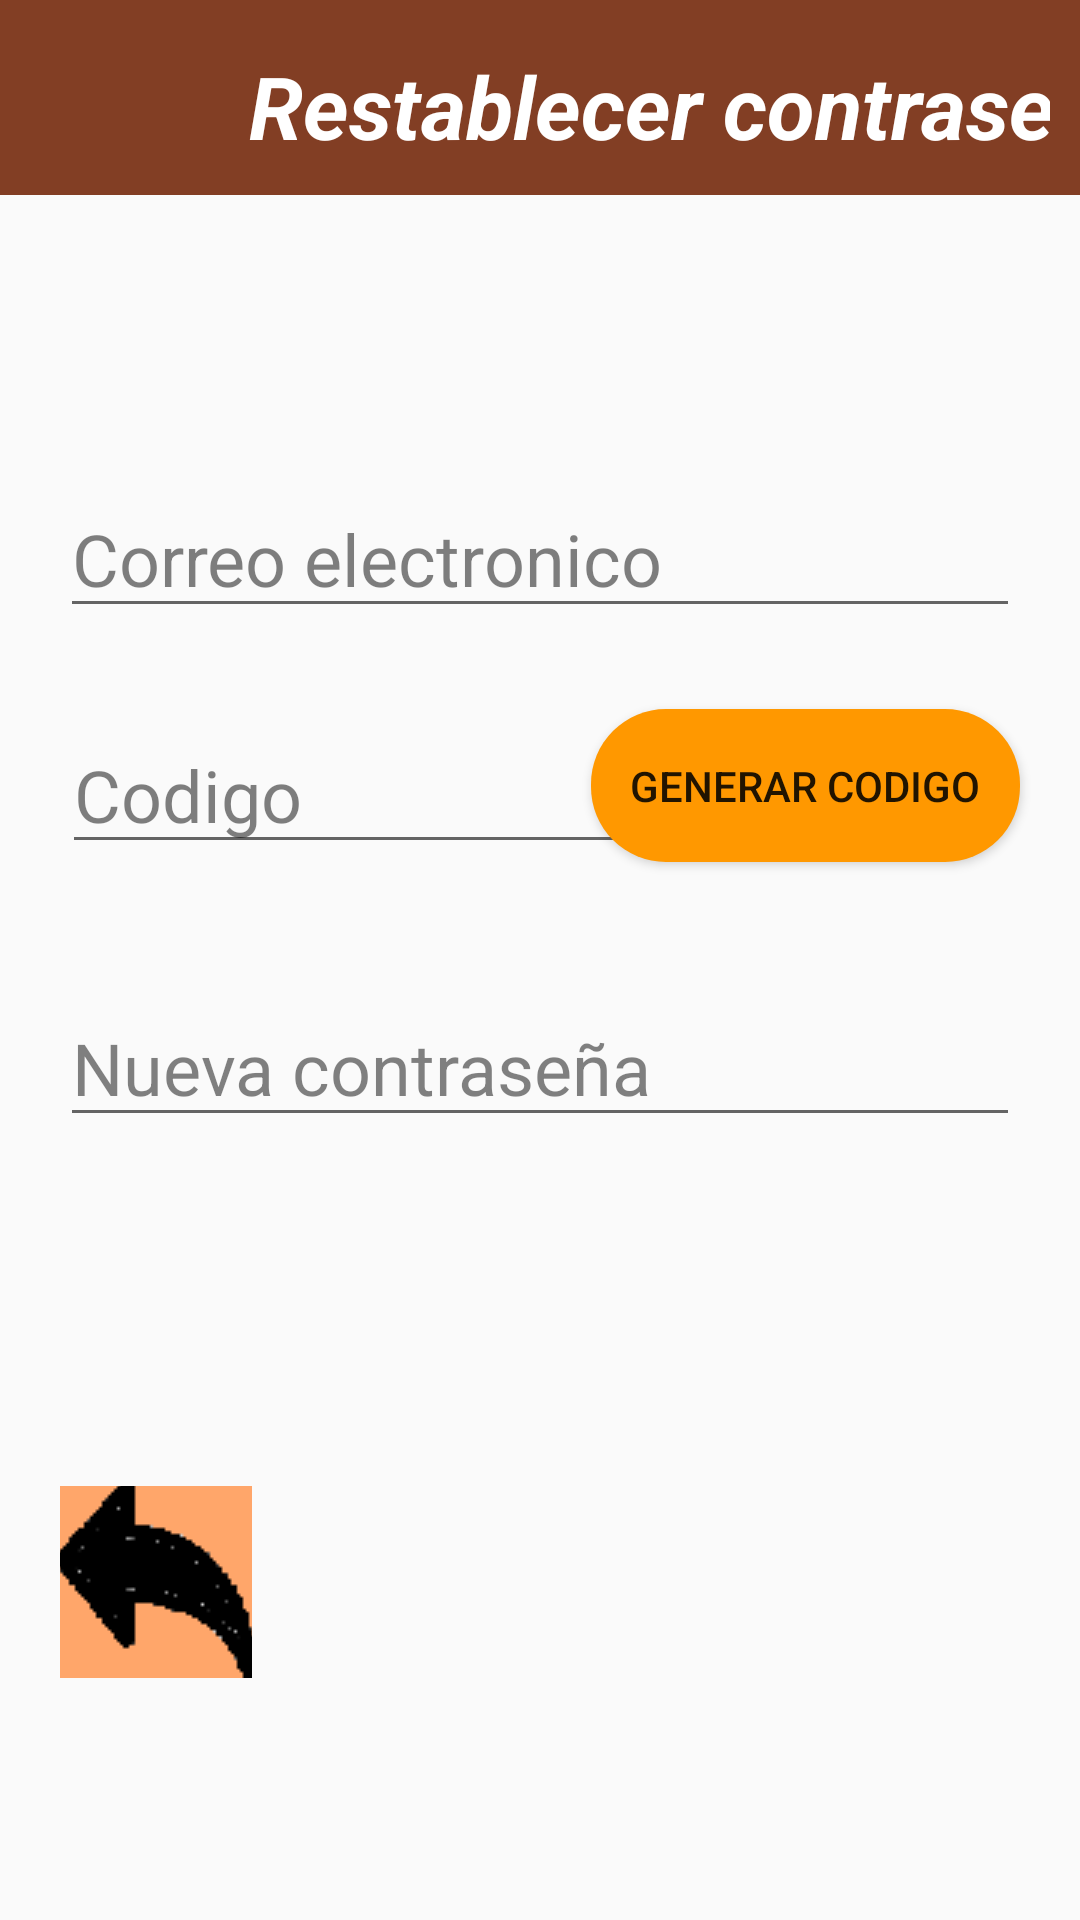

Here is an Android app screen rendered from its layout file. Give the layout XML and the strings, colors and styles it references.
<!-- AndroidManifest.xml: application theme Theme.AppCompat.Light.NoActionBar -->
<!-- res/layout/activity_restablecer.xml -->
<?xml version="1.0" encoding="utf-8"?>
<androidx.constraintlayout.widget.ConstraintLayout xmlns:android="http://schemas.android.com/apk/res/android"
    xmlns:app="http://schemas.android.com/apk/res-auto"
    xmlns:tools="http://schemas.android.com/tools"
    android:layout_width="match_parent"
    android:layout_height="match_parent"
    tools:context=".ActivityRestablecer">


    <LinearLayout

        android:layout_width="match_parent"
        android:layout_height="65dp"
        android:layout_margin="0dp"

        android:background="#823E24"
        android:orientation="horizontal"
        android:padding="10dp"
        app:layout_constraintBottom_toBottomOf="parent"
        app:layout_constraintEnd_toEndOf="parent"
        app:layout_constraintHorizontal_bias="0.0"
        app:layout_constraintStart_toStartOf="parent"
        app:layout_constraintTop_toTopOf="parent"
        app:layout_constraintVertical_bias="0.0">


        <ImageView
            android:id="@+id/imgVolver"
            android:layout_width="44dp"
            android:layout_height="46dp"
            android:layout_marginTop="5dp"
            android:onClick="onClickRegresar"


            android:gravity="center"
            tools:ignore="SpeakableTextPresentCheck,TouchTargetSizeCheck"
            tools:srcCompat="@drawable/ic_baseline_arrow_back_24" />

        <TextView
            android:id="@+id/textView9"
            android:layout_width="357dp"
            android:layout_height="51dp"
            android:layout_marginEnd="20dp"
            android:gravity="center"
            android:text="Restablecer contraseña"
            android:textColor="#FFFFFF"
            android:textSize="29sp"
            android:textStyle="bold|italic" />


    </LinearLayout>

    <EditText
        android:id="@+id/txtcorreo1"
        android:layout_width="0dp"
        android:layout_height="wrap_content"
        android:layout_marginStart="20dp"
        android:layout_marginEnd="20dp"
        android:ems="10"
        android:hint="@string/correo"
        android:inputType="textEmailAddress"
        android:textColor="#FFFFFF"
        android:textColorHint="#80000000"
        android:textSize="24sp"
        app:layout_constraintBottom_toBottomOf="parent"
        app:layout_constraintEnd_toEndOf="parent"
        app:layout_constraintHorizontal_bias="0.0"
        app:layout_constraintStart_toStartOf="parent"
        app:layout_constraintTop_toTopOf="parent"
        app:layout_constraintVertical_bias="0.271" />

    <EditText
        android:id="@+id/txtcodigo1"
        android:layout_width="204dp"
        android:layout_height="wrap_content"
        android:layout_marginStart="20dp"
        android:ems="10"
        android:hint="@string/t_codigo"
        android:inputType="number"
        android:textColor="#FFFFFF"
        android:textColorHint="#80000000"
        android:textSize="24sp"
        app:layout_constraintBottom_toBottomOf="parent"
        app:layout_constraintEnd_toEndOf="parent"
        app:layout_constraintHorizontal_bias="0.005"
        app:layout_constraintStart_toStartOf="parent"
        app:layout_constraintTop_toTopOf="parent"
        app:layout_constraintVertical_bias="0.404" />

    <Button
        android:id="@+id/button4"
        android:layout_width="143dp"
        android:layout_height="51dp"
        android:layout_marginEnd="20dp"
        android:background="@drawable/radiusbutton"
        android:onClick="generarcodigo1"
        android:text="@string/b_codigo"
        app:layout_constraintBottom_toBottomOf="parent"
        app:layout_constraintEnd_toEndOf="parent"
        app:layout_constraintHorizontal_bias="1.0"
        app:layout_constraintStart_toStartOf="parent"
        app:layout_constraintTop_toTopOf="parent"
        app:layout_constraintVertical_bias="0.401" />

    <EditText
        android:id="@+id/txtclave1"
        android:layout_width="0dp"
        android:layout_height="wrap_content"
        android:layout_marginStart="20dp"
        android:layout_marginEnd="20dp"
        android:ems="10"
        android:hint="Nueva contraseña"
        android:inputType="textPassword"
        android:textColor="#64FD39"
        android:textColorHint="#80040404"
        android:textSize="24sp"
        app:layout_constraintBottom_toBottomOf="parent"
        app:layout_constraintEnd_toEndOf="parent"
        app:layout_constraintHorizontal_bias="0.0"
        app:layout_constraintStart_toStartOf="parent"
        app:layout_constraintTop_toTopOf="parent"
        app:layout_constraintVertical_bias="0.558" />

    <ImageButton
        android:id="@+id/imageButton6"
        android:layout_width="64dp"
        android:layout_height="64dp"
        android:layout_marginStart="20dp"
        android:onClick="izquierda"
        app:layout_constraintBottom_toBottomOf="parent"
        app:layout_constraintEnd_toEndOf="parent"
        app:layout_constraintHorizontal_bias="0.0"
        app:layout_constraintStart_toStartOf="parent"
        app:layout_constraintTop_toTopOf="parent"
        app:layout_constraintVertical_bias="0.86"
        app:srcCompat="@drawable/atras"
        tools:ignore="SpeakableTextPresentCheck" />

    <ImageButton
        android:id="@+id/discoloco"
        android:layout_width="64dp"
        android:layout_height="64dp"
        android:layout_marginEnd="20dp"
        android:onClick="validarcodigo1"
        android:visibility="invisible"
        app:layout_constraintBottom_toBottomOf="parent"
        app:layout_constraintEnd_toEndOf="parent"
        app:layout_constraintHorizontal_bias="0.963"
        app:layout_constraintStart_toStartOf="parent"
        app:layout_constraintTop_toTopOf="parent"
        app:layout_constraintVertical_bias="0.86"
        app:srcCompat="@drawable/guardar"
        tools:ignore="SpeakableTextPresentCheck" />
</androidx.constraintlayout.widget.ConstraintLayout>
<!-- resources referenced by this layout -->
<resources>
  <!-- drawable atras: png bitmap (drawable-v24, 1142 bytes) -->
  <!-- drawable guardar: png bitmap (drawable-v24, 634 bytes) -->
  <!-- drawable radiusbutton (drawable) -->
  <?xml version="1.0" encoding="utf-8"?>
  <shape xmlns:android="http://schemas.android.com/apk/res/android">
      <solid android:color="#FF9800" />
      <corners android:radius="25dp" />
  
  </shape>
  <string name="b_codigo">Generar Codigo</string>
  <string name="correo">Correo electronico</string>
  <string name="t_codigo">Codigo</string>
</resources>
